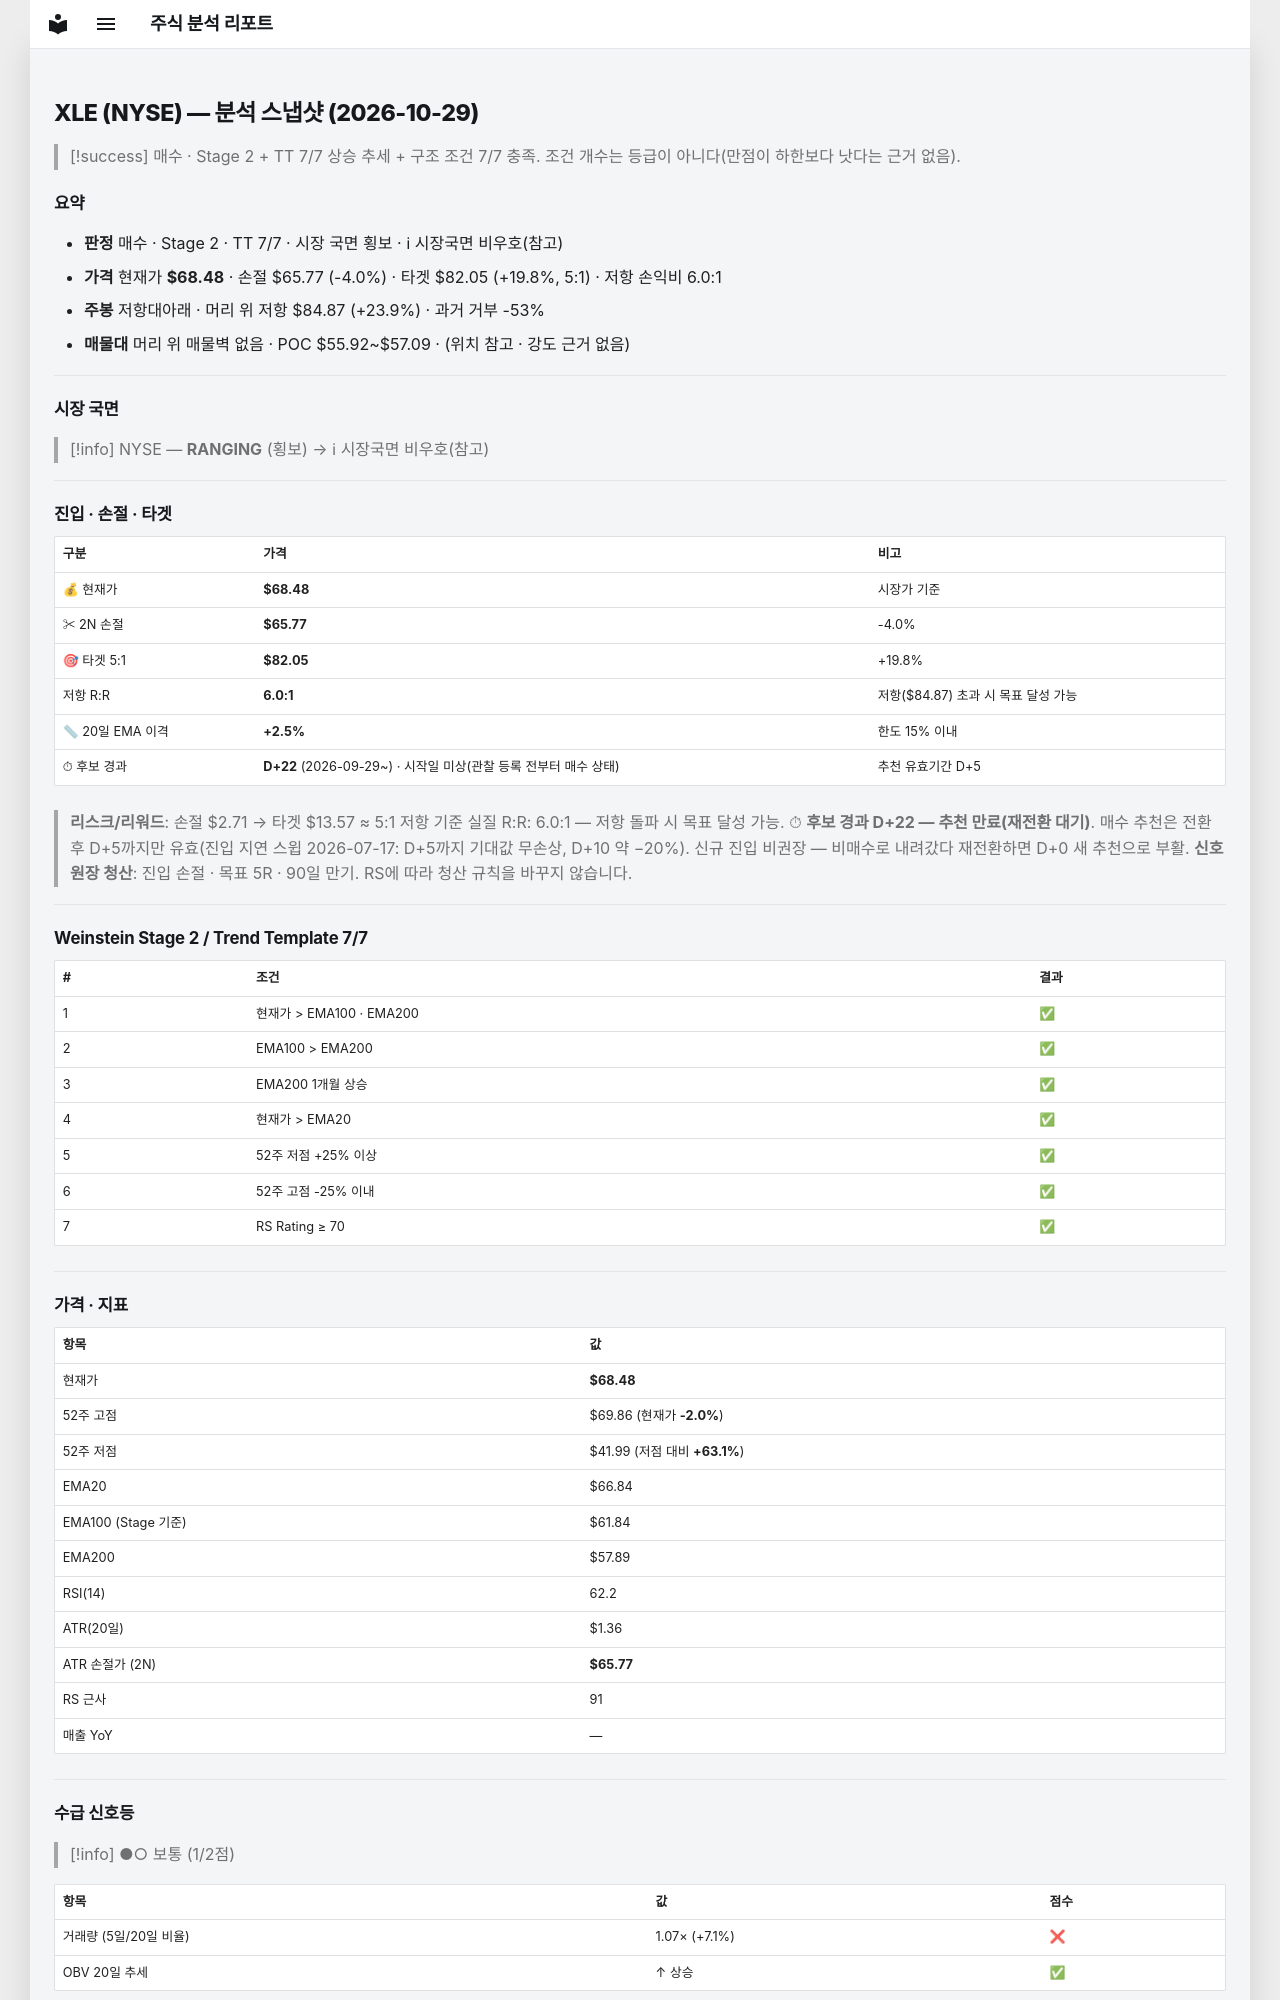

repository: soloandco/stock-reports · page: snapshots/XLE-2026-10-29/index.html · generator: mkdocs

---
type: analysis-snapshot
title: XLE 분석 스냅샷
ticker: XLE
market: NYSE
created: 2026-10-29
updated: 2026-10-29
bar-date: 2026-10-28
verdict: 매수후보
real-rr: 6.04
sma50-gap-pct: 2.5
candidate-days: 22
candidate-since: 2026-09-29
candidate-start-unknown: true
weekly-position: 저항대아래
weekly-overhead-price: 84.87
weekly-overhead-pct: 23.9
stage: 2
trend-template-score: 7
tt-max: 7
ma-set: ema-20-100-200
price: 68.4800033569336
stop-price: 65.76645127877534
market-regime: RANGING
supply-demand-score: 1/2
supply-demand-label: 보통
status: tracking
tags:
  - stock-agent
  - watchlist
  - XLE
  - analysis
related:
  - "[[analysis-template]]"
---

# XLE (NYSE) — 분석 스냅샷 (2026-10-29)

> [!success] 매수 · Stage 2 + TT 7/7
> 상승 추세 + 구조 조건 7/7 충족. 조건 개수는 등급이 아니다(만점이 하한보다 낫다는 근거 없음).

## 요약

- **판정** 매수 · Stage 2 · TT 7/7 · 시장 국면 횡보 · ℹ 시장국면 비우호(참고)
- **가격** 현재가 **$68.48** · 손절 $65.77 (-4.0%) · 타겟 $82.05 (+19.8%, 5:1) · 저항 손익비 6.0:1
- **주봉** 저항대아래 · 머리 위 저항 $84.87 (+23.9%) · 과거 거부 -53%
- **매물대** 머리 위 매물벽 없음 · POC $55.92~$57.09 · (위치 참고 · 강도 근거 없음)

---

## 시장 국면

> [!info] NYSE — **RANGING** (횡보) → ℹ 시장국면 비우호(참고)

---

## 진입 · 손절 · 타겟

| 구분 | 가격 | 비고 |
|------|------|------|
| 💰 현재가 | **$68.48** | 시장가 기준 |
| ✂ 2N 손절 | **$65.77** | -4.0% |
| 🎯 타겟 5:1 | **$82.05** | +19.8% |
| 저항 R:R | **6.0:1** | 저항($84.87) 초과 시 목표 달성 가능 |
| 📏 20일 EMA 이격 | **+2.5%** | 한도 15% 이내 |
| ⏱ 후보 경과 | **D+22** (2026-09-29~) · 시작일 미상(관찰 등록 전부터 매수 상태) | 추천 유효기간 D+5 |

> **리스크/리워드**: 손절 $2.71 → 타겟 $13.57 ≈ 5:1
> 저항 기준 실질 R:R: 6.0:1 — 저항 돌파 시 목표 달성 가능.
> ⏱ **후보 경과 D+22 — 추천 만료(재전환 대기)**. 매수 추천은 전환 후 D+5까지만 유효(진입 지연 스윕 2026-07-17: D+5까지 기대값 무손상, D+10 약 −20%). 신규 진입 비권장 — 비매수로 내려갔다 재전환하면 D+0 새 추천으로 부활.
> **신호 원장 청산**: 진입 손절 · 목표 5R · 90일 만기. RS에 따라 청산 규칙을 바꾸지 않습니다.

---

## Weinstein Stage 2 / Trend Template 7/7

| # | 조건 | 결과 |
|---|------|------|
| 1 | 현재가 > EMA100 · EMA200 | ✅ |
| 2 | EMA100 > EMA200 | ✅ |
| 3 | EMA200 1개월 상승 | ✅ |
| 4 | 현재가 > EMA20 | ✅ |
| 5 | 52주 저점 +25% 이상 | ✅ |
| 6 | 52주 고점 -25% 이내 | ✅ |
| 7 | RS Rating ≥ 70 | ✅ |

---

## 가격 · 지표

| 항목 | 값 |
|------|---|
| 현재가 | **$68.48** |
| 52주 고점 | $69.86 (현재가 **-2.0%**) |
| 52주 저점 | $41.99 (저점 대비 **+63.1%**) |
| EMA20 | $66.84 |
| EMA100 (Stage 기준) | $61.84 |
| EMA200 | $57.89 |
| RSI(14) | 62.2 |
| ATR(20일) | $1.36 |
| ATR 손절가 (2N) | **$65.77** |
| RS 근사 | 91 |
| 매출 YoY | — |

---
## 수급 신호등

> [!info] ●○ 보통 (1/2점)

| 항목 | 값 | 점수 |
|------|------|------|
| 거래량 (5일/20일 비율) | 1.07× (+7.1%) | ❌ |
| OBV 20일 추세 | ↑ 상승 | ✅ |

> **판독법**: 거래량이 20일 평균보다 20% 이상 많고 OBV(온밸런스볼륨)가 상승 중이면 매집 수급이 강한 것으로 판단합니다.

---
